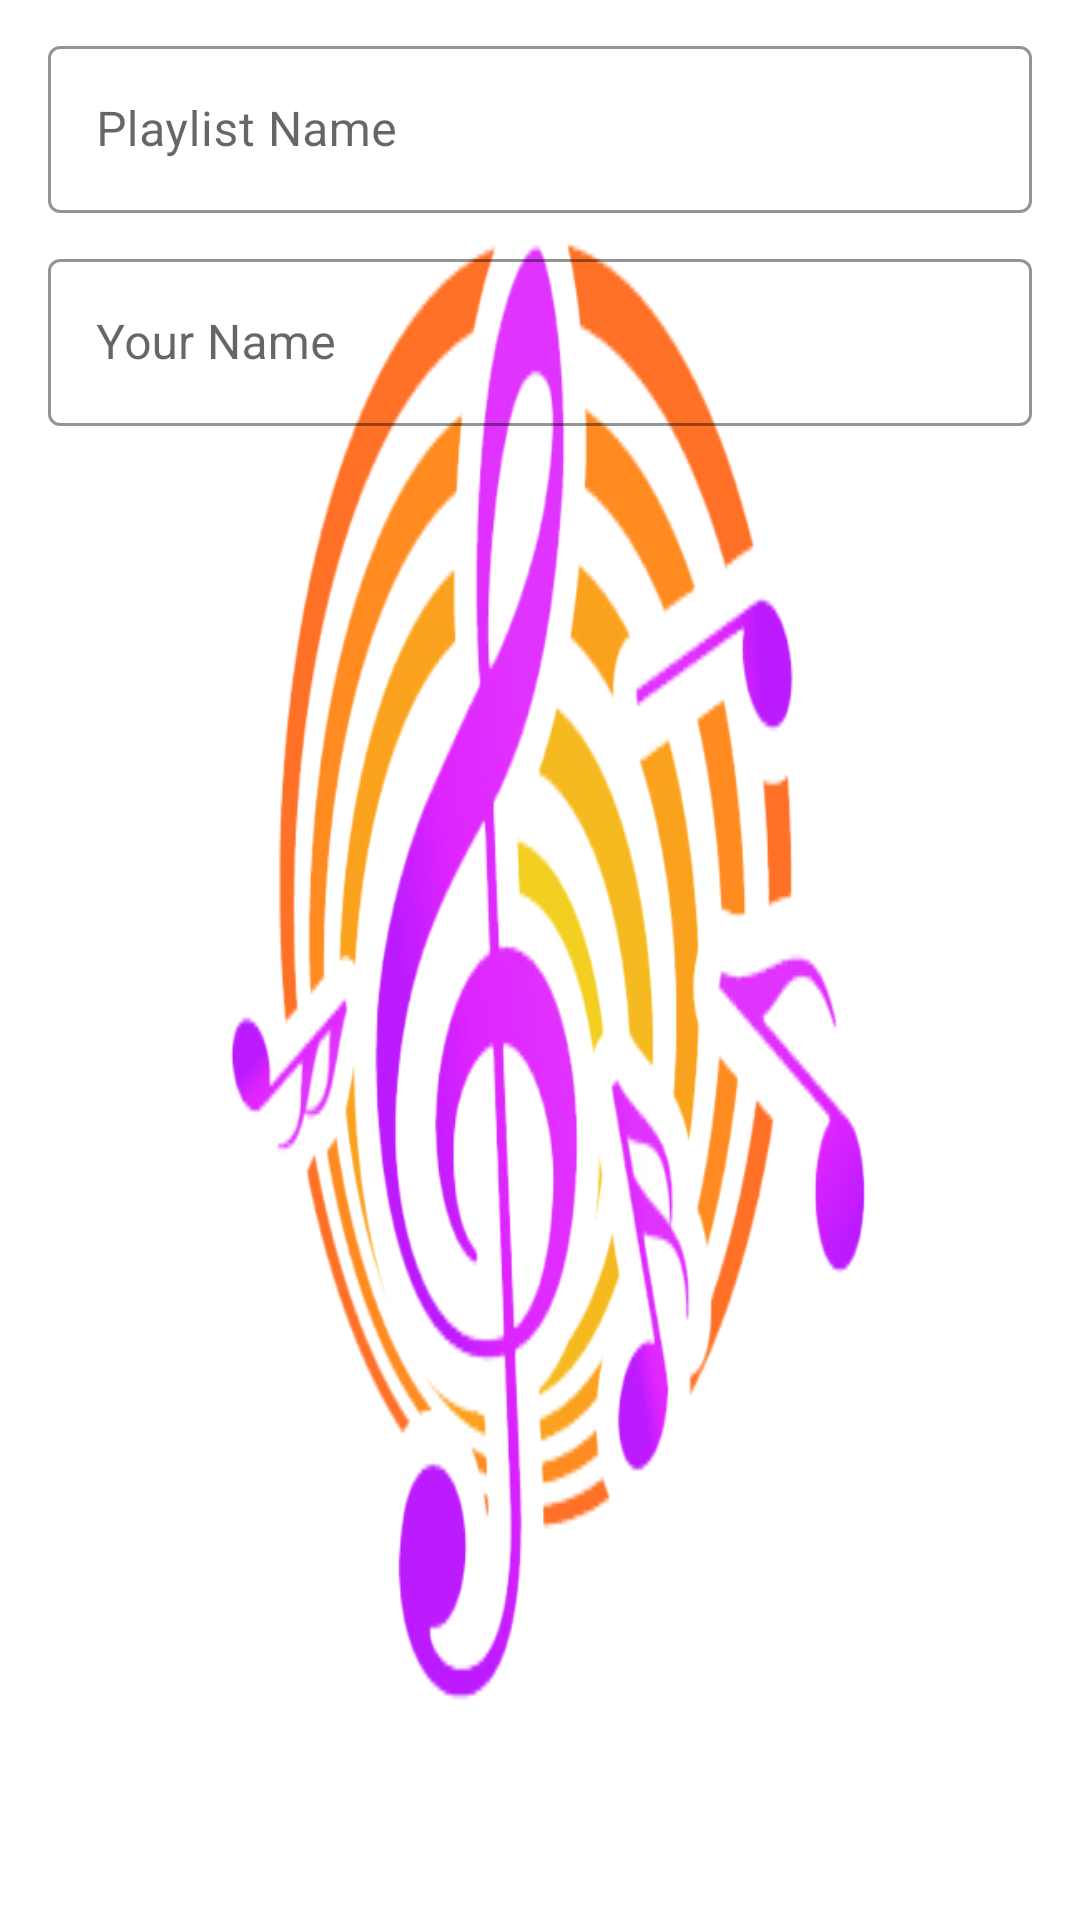

Android layout source for this screen:
<!-- AndroidManifest.xml: application theme Theme.MusicApp -->
<!-- res/layout/add_playlist_dialog.xml -->
<?xml version="1.0" encoding="utf-8"?>
<layout xmlns:android="http://schemas.android.com/apk/res/android"
    xmlns:app="http://schemas.android.com/apk/res-auto">

    <data>

    </data>
    <LinearLayout
        android:layout_width="match_parent"
        android:layout_height="match_parent"
        android:orientation="vertical">
        <com.google.android.material.textfield.TextInputLayout
            android:layout_width="match_parent"
            android:layout_height="wrap_content"
            app:boxStrokeColor="@color/cool_pink"
            android:layout_marginHorizontal="16dp"
            android:layout_marginTop="10dp"
            app:startIconDrawable="@drawable/playlist_icon"
            app:startIconTint="@color/cool_pink"
            android:hint="@string/playlist_name"
            style="@style/Widget.MaterialComponents.TextInputLayout.OutlinedBox">
            <com.google.android.material.textfield.TextInputEditText
                android:id="@+id/playlistName"
                android:layout_width="match_parent"
                android:layout_height="match_parent"
                android:singleLine="true"
                android:inputType="text"
                android:maxLength="40"/>
        </com.google.android.material.textfield.TextInputLayout>
        <com.google.android.material.textfield.TextInputLayout
            android:layout_width="match_parent"
            android:layout_height="wrap_content"
            app:boxStrokeColor="@color/cool_pink"
            android:layout_marginHorizontal="16dp"
            android:layout_marginTop="10dp"
            app:startIconDrawable="@drawable/playlist_icon"
            app:startIconTint="@color/cool_pink"
            android:hint="@string/user_name"
            style="@style/Widget.MaterialComponents.TextInputLayout.OutlinedBox">
            <com.google.android.material.textfield.TextInputEditText
                android:id="@+id/yourName"
                android:layout_width="match_parent"
                android:layout_height="match_parent"
                android:singleLine="true"
                android:inputType="text"
                android:maxLength="40"/>
        </com.google.android.material.textfield.TextInputLayout>
    </LinearLayout>
</layout>
<!-- resources referenced by this layout -->
<resources>
  <string name="playlist_name">Playlist Name</string>
  <string name="user_name">Your Name</string>
  <style name="Theme.MusicApp" parent="Theme.MaterialComponents.Light.NoActionBar">
          <item name="android:windowBackground">@drawable/pngegg</item>
          <item name="android:forceDarkAllowed" tools:targetApi="q">false</item>
      </style>
  <!-- drawable pngegg: png bitmap (drawable, 95236 bytes) -->
</resources>
